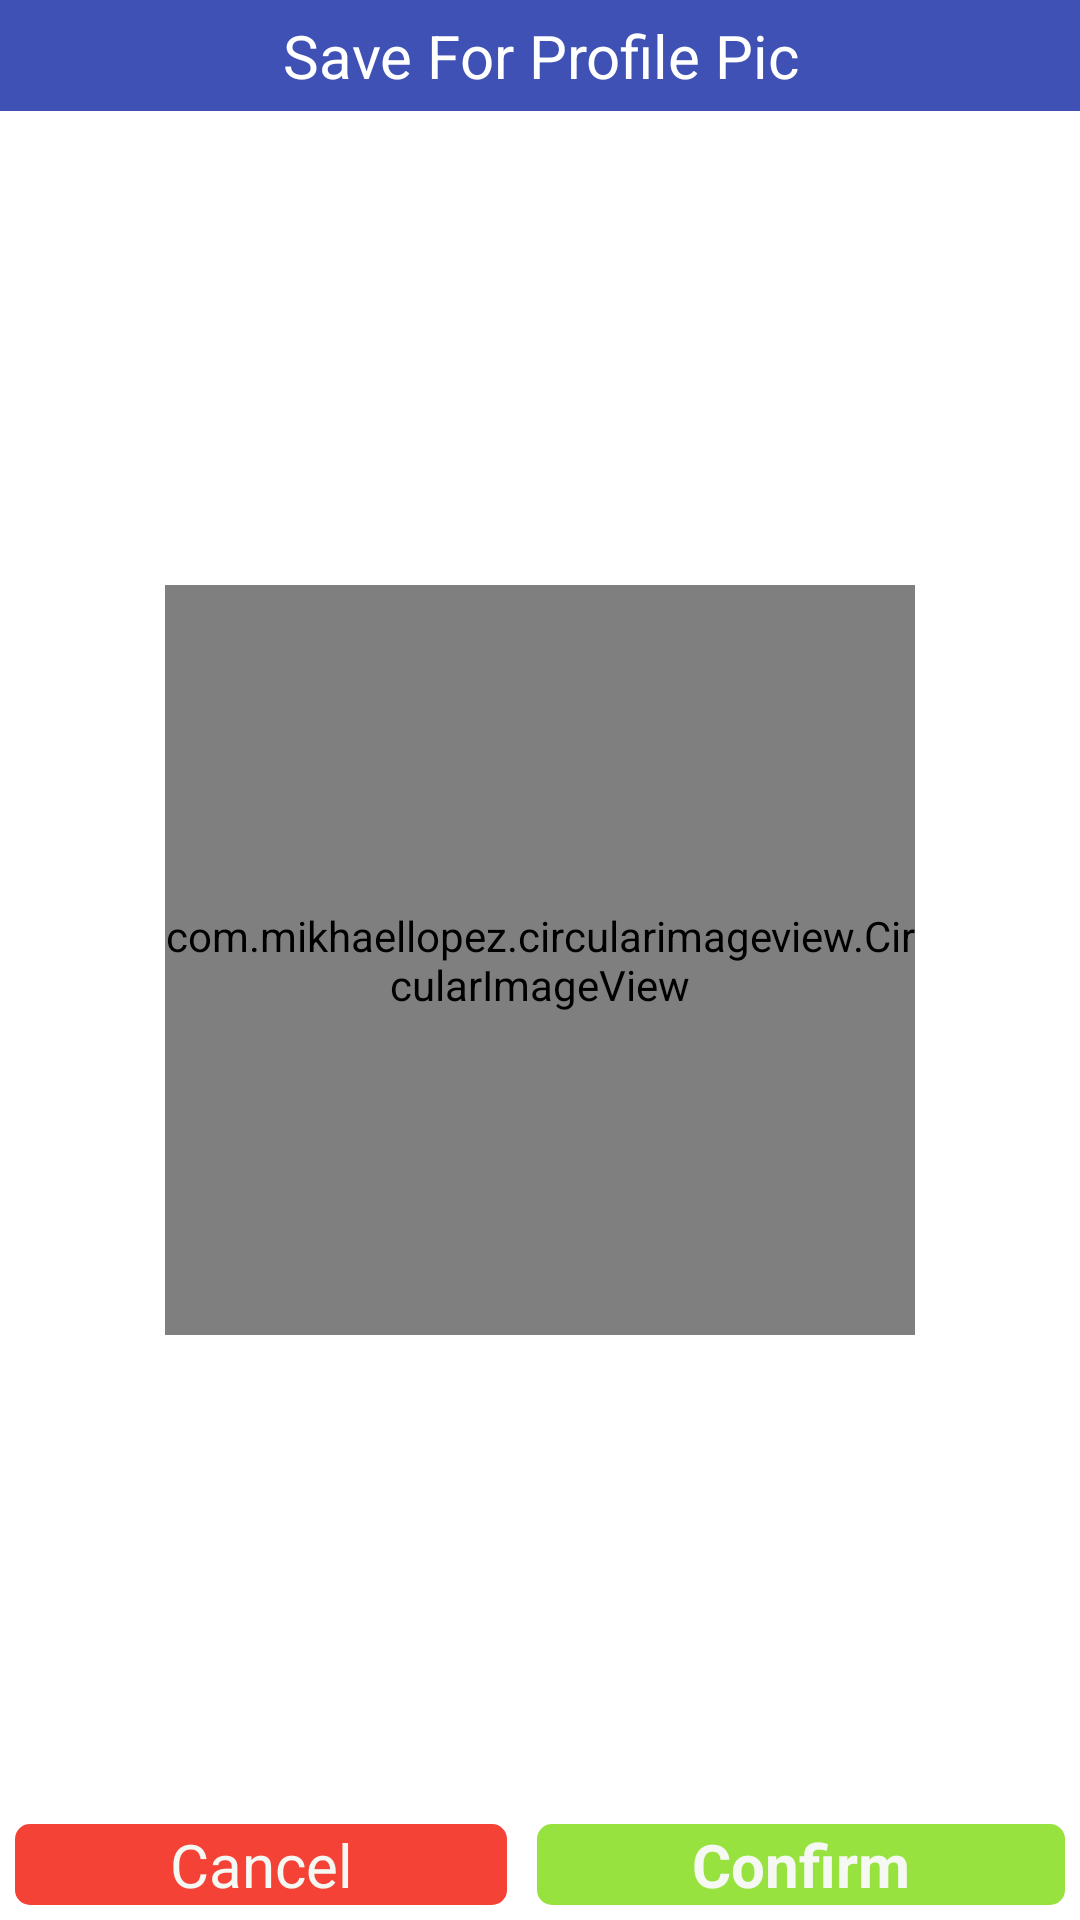

Here is an Android app screen rendered from its layout file. Give the layout XML and the strings, colors and styles it references.
<!-- AndroidManifest.xml: application theme AppTheme -->
<!-- res/layout/layout_show_profile_image.xml -->
<?xml version="1.0" encoding="utf-8"?>
<androidx.constraintlayout.widget.ConstraintLayout
    xmlns:android="http://schemas.android.com/apk/res/android"
    xmlns:app="http://schemas.android.com/apk/res-auto"
    xmlns:tools="http://schemas.android.com/tools"
    android:layout_width="wrap_content"
    android:layout_height="wrap_content">

    <com.mikhaellopez.circularimageview.CircularImageView
        android:id="@+id/profile_imageToShow"
        android:layout_width="250dp"
        android:layout_height="250dp"
        android:layout_margin="20dp"
        android:scaleType="centerCrop"
        android:src="@drawable/ic_person"
        app:civ_border_color="#3f51b5"
        app:civ_border_width="4dp"
        app:civ_shadow="true"
        app:civ_shadow_color="#3f51b5"
        app:civ_shadow_radius="0dp"
        app:layout_constraintBottom_toTopOf="@+id/layout_buttons"
        app:layout_constraintEnd_toEndOf="parent"
        app:layout_constraintStart_toStartOf="parent"
        app:layout_constraintTop_toBottomOf="@+id/textView14" />

    <LinearLayout
        android:id="@+id/layout_buttons"
        android:layout_width="0dp"
        android:layout_height="wrap_content"
        android:orientation="horizontal"
        app:layout_constraintBottom_toBottomOf="parent"
        app:layout_constraintEnd_toEndOf="parent"
        app:layout_constraintStart_toStartOf="parent">

        <TextView
            android:id="@+id/cancel"
            android:layout_width="wrap_content"
            android:layout_height="wrap_content"
            android:layout_weight="1"
            android:background="@drawable/rejected_backgrounded"
            android:gravity="center"
            android:layout_margin="5dp"
            android:outlineProvider="bounds"
            android:text="@string/cancel"
            android:textColor="#F6F8F4"
            android:textSize="20sp" />

        <TextView
            android:id="@+id/confirm"
            android:layout_width="wrap_content"
            android:layout_height="wrap_content"
            android:layout_weight="1"
            android:background="@drawable/accepted_backgrounded"
            android:gravity="center"
            android:layout_margin="5dp"
            android:text="@string/confirm"
            android:textColor="#F6F8F4"
            android:textSize="20sp"
            android:textStyle="bold" />
    </LinearLayout>

    <TextView
        android:id="@+id/textView14"
        android:layout_width="0dp"
        android:layout_height="wrap_content"
        android:text="@string/save_for_profile_pic"
        android:textSize="20sp"
        android:gravity="center"
        android:textColor="@android:color/white"
        android:background="#3F51B5"
        android:padding="5dp"
        app:layout_constraintEnd_toEndOf="parent"
        app:layout_constraintStart_toStartOf="parent"
        app:layout_constraintTop_toTopOf="parent" />


</androidx.constraintlayout.widget.ConstraintLayout>
<!-- resources referenced by this layout -->
<resources>
  <!-- drawable accepted_backgrounded (drawable) -->
  <?xml version="1.0" encoding="utf-8"?>
  <shape xmlns:android="http://schemas.android.com/apk/res/android"
      android:shape="rectangle">
  
      <solid
          android:color="#97E23F"/>
  
      <size
          android:height="20dp"
          android:width="50dp"/>
  
      <corners
          android:radius="5dp"/>
  
  </shape>
  <!-- drawable ic_person (drawable) -->
  <vector android:height="24dp" android:tint="#DFD7D7"
      android:viewportHeight="24.0" android:viewportWidth="24.0"
      android:width="24dp" xmlns:android="http://schemas.android.com/apk/res/android">
      <path android:fillColor="#FF000000" android:pathData="M12,12c2.21,0 4,-1.79 4,-4s-1.79,-4 -4,-4 -4,1.79 -4,4 1.79,4 4,4zM12,14c-2.67,0 -8,1.34 -8,4v2h16v-2c0,-2.66 -5.33,-4 -8,-4z"/>
  </vector>
  <!-- drawable rejected_backgrounded (drawable) -->
  <?xml version="1.0" encoding="utf-8"?>
  <shape xmlns:android="http://schemas.android.com/apk/res/android"
      android:shape="rectangle">
  
      <solid
          android:color="#F44336"/>
  
      <size
          android:height="20dp"
          android:width="50dp"/>
  
      <corners
          android:radius="5dp"/>
  
  </shape>
  <string name="cancel">Cancel</string>
  <string name="confirm">Confirm</string>
  <string name="save_for_profile_pic">Save For Profile Pic</string>
  <style name="AppTheme" parent="Theme.MaterialComponents.Light.DarkActionBar">
          
          <item name="colorPrimary">@color/colorPrimary</item>
          <item name="colorPrimaryDark">@color/colorPrimaryDark</item>
          <item name="colorAccent">@color/colorAccent</item>
      </style>
  <color name="colorPrimary">#5a94f2</color>
  <color name="colorPrimaryDark">#3700B3</color>
  <color name="colorAccent">#03DAC5</color>
</resources>
